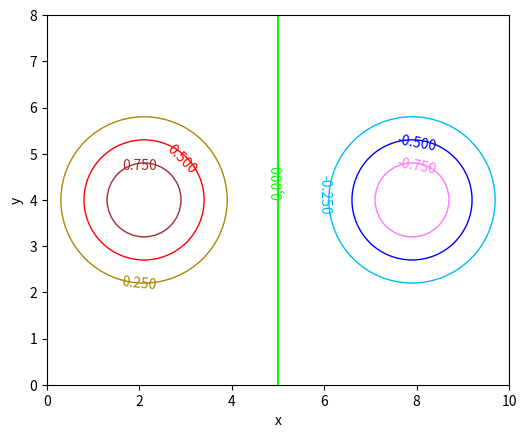

The script that saved this image:
import matplotlib.pyplot as plt
figure, graph = plt.subplots()
plt.xlabel('x')
plt.ylabel('y')

plt.axvline(x=5, color="#00FF00")
graph.text(5, 4, "0,000", color="#00FF00", verticalalignment="bottom",
           horizontalalignment="center", rotation=90)

graph.set_xlim(0, 10)
graph.set_ylim(0, 8)

circle1 = plt.Circle((2.1, 4), 1.8, fill=False, color="#AA8800")
graph.add_patch(circle1)
graph.set_aspect("equal")
graph.text(2, 2, "0.250", color='#AA8800', verticalalignment='bottom',
           horizontalalignment='center', rotation=-6)
circle_2 = plt.Circle((2.1, 4), 1.3, fill=False, color='red')
graph.add_patch(circle_2)
graph.set_aspect('equal')
graph.text(2.9, 4.5, '0.500', color='red', verticalalignment='bottom',
        horizontalalignment='center', rotation=-45)

circle_3 = plt.Circle((2.1, 4), 0.8, fill=False, color='brown')
graph.add_patch(circle_3)
graph.set_aspect('equal')
graph.text(2, 4.6, '0.750', color='brown', verticalalignment='bottom',
        horizontalalignment='center', rotation=0)

circle_4 = plt.Circle((7.9, 4), 1.8, fill=False, color='#00BBFF')
graph.add_patch(circle_4)
graph.set_aspect('equal')
graph.text(6, 3.7, '-0.250', color='#00BBFF', verticalalignment='bottom',
        horizontalalignment='center', rotation=-90)

circle_5 = plt.Circle((7.9, 4), 1.3, fill=False, color='#0000FF')
graph.add_patch(circle_5)
graph.set_aspect('equal')
graph.text(8, 5, '-0.500', color='#0000FF', verticalalignment='bottom',
        horizontalalignment='center', rotation=-10)

circle_6 = plt.Circle((7.9, 4), 0.8, fill=False, color='#FF77FF')
graph.add_patch(circle_6)
graph.set_aspect('equal')
graph.text(8, 4.5, '-0.750', color='#FF77FF', verticalalignment='bottom',
        horizontalalignment='center', rotation=-10)
plt.show()